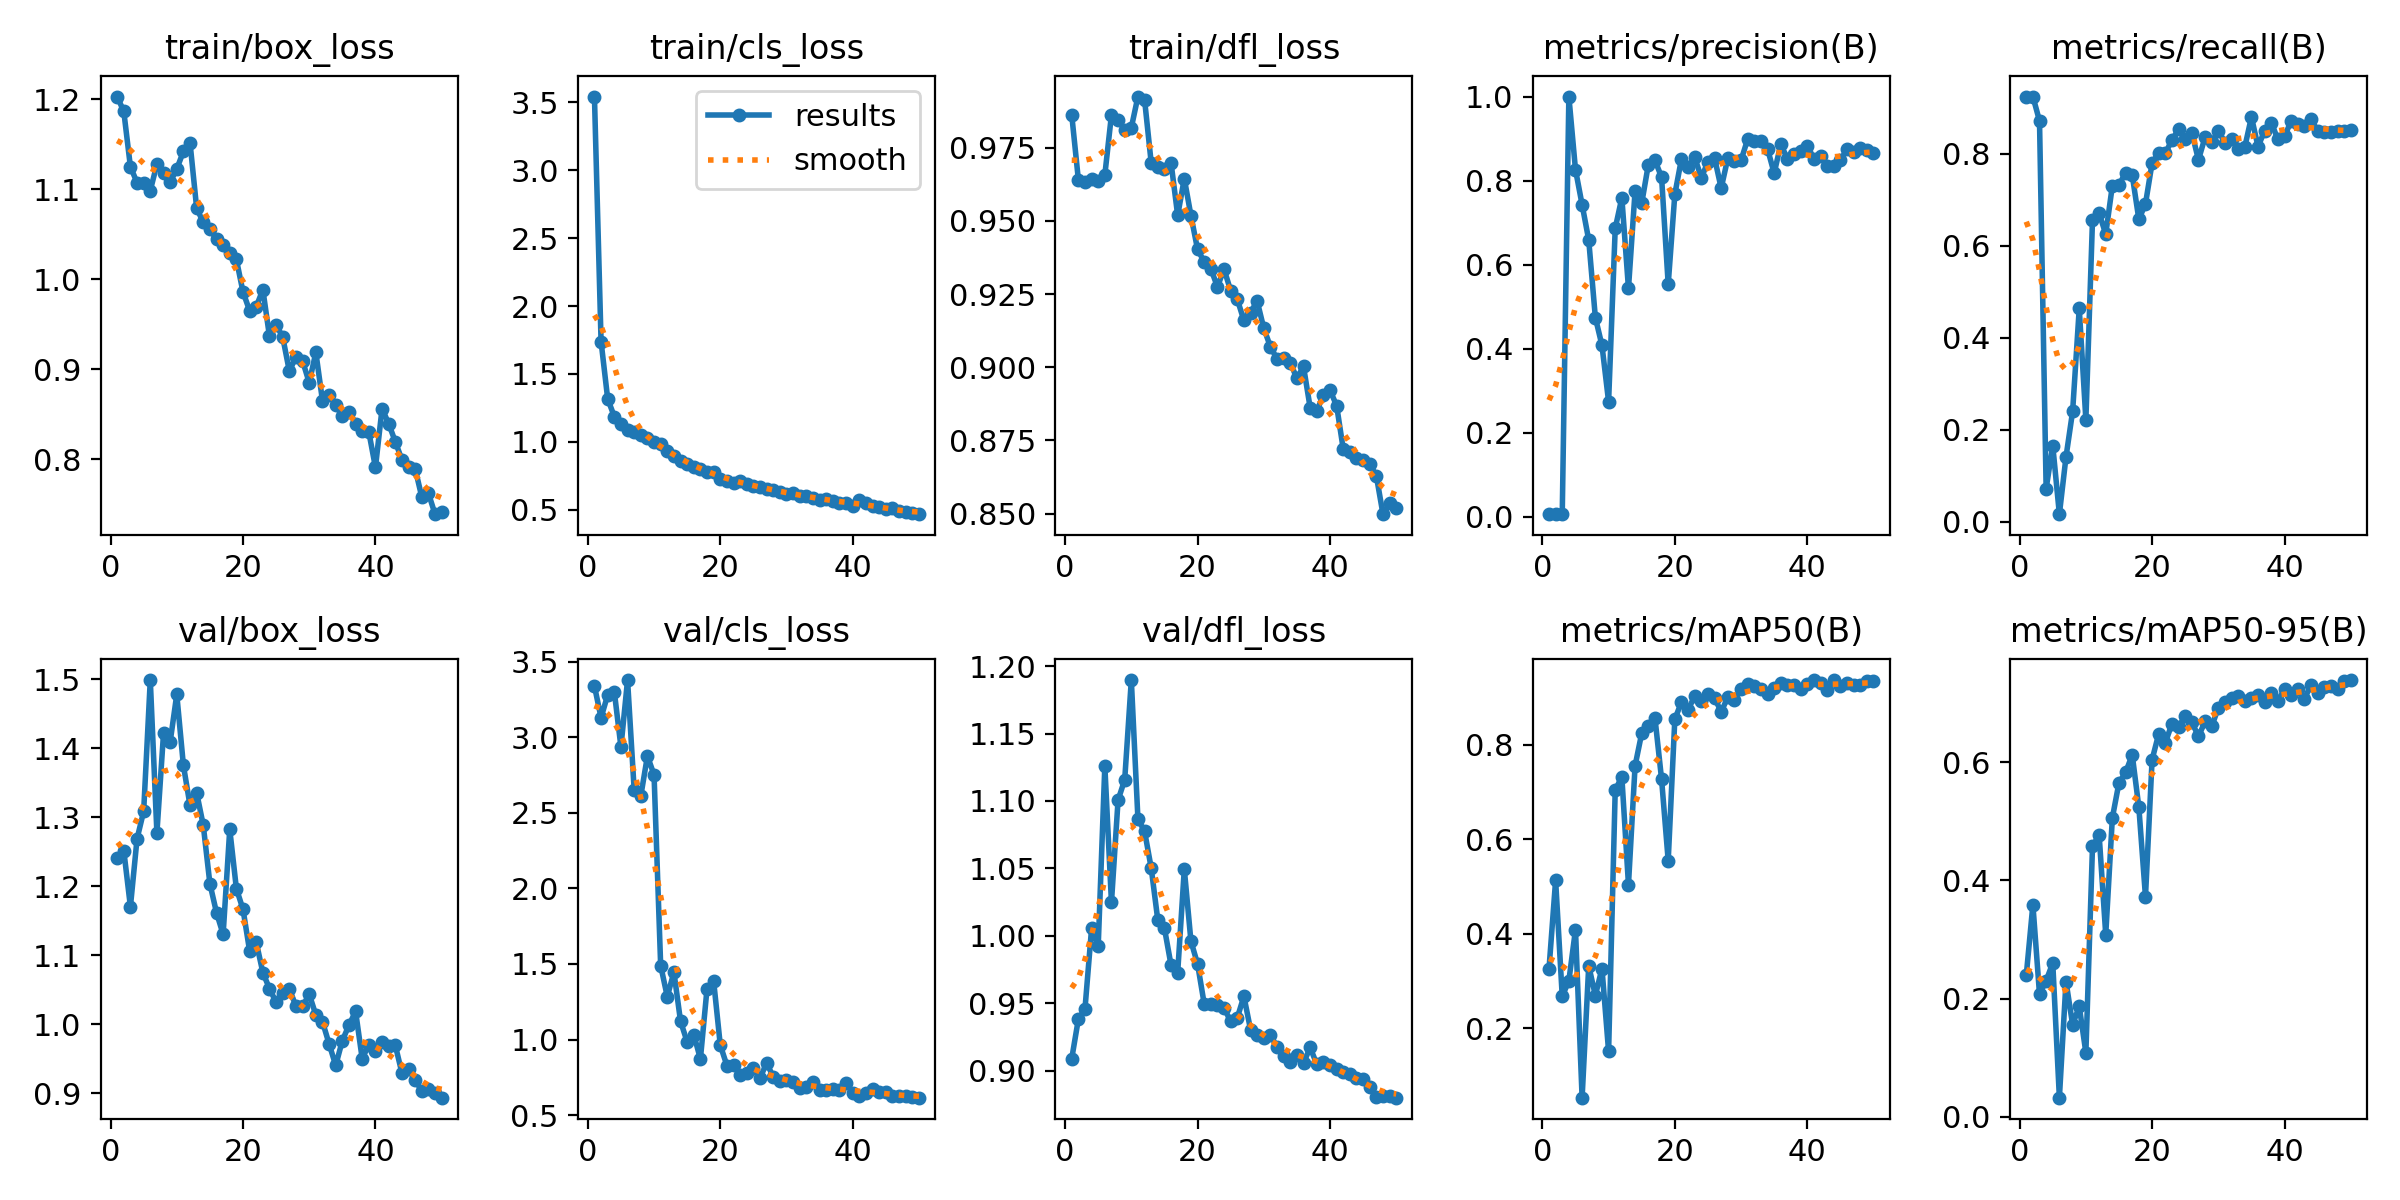

The file beside this chart, header and first rows:
epoch, train/box_loss, train/cls_loss, train/dfl_loss, metrics/precision(B), metrics/recall(B), metrics/mAP50(B), metrics/mAP50-95(B), val/box_loss, val/cls_loss, val/dfl_loss, lr/pg0, lr/pg1, lr/pg2
1, 1.203, 3.542, 0.9862, 0.0067, 0.9242, 0.3256, 0.2395, 1.241, 3.338, 0.9088, 0.0001667, 0.0001667, 0.0001667
2, 1.186, 1.739, 0.9641, 0.00622, 0.9246, 0.5132, 0.3589, 1.252, 3.128, 0.9381, 0.0003431, 0.0003431, 0.0003431
3, 1.125, 1.317, 0.9631, 0.00556, 0.8716, 0.2678, 0.2072, 1.17, 3.279, 0.9457, 0.0005123, 0.0005123, 0.0005123
4, 1.107, 1.186, 0.9643, 1, 0.07219, 0.3006, 0.2303, 1.269, 3.301, 1.006, 0.0006742, 0.0006742, 0.0006742
5, 1.107, 1.133, 0.9635, 0.8259, 0.1654, 0.4088, 0.2602, 1.309, 2.936, 0.9924, 0.0008289, 0.0008289, 0.0008289
6, 1.098, 1.089, 0.9656, 0.7425, 0.01648, 0.05334, 0.03229, 1.499, 3.378, 1.126, 0.0009763, 0.0009763, 0.0009763
7, 1.128, 1.07, 0.9862, 0.6584, 0.141, 0.3322, 0.2289, 1.278, 2.65, 1.025, 0.001116, 0.001116, 0.001116
8, 1.118, 1.049, 0.9845, 0.4738, 0.2401, 0.2695, 0.1559, 1.422, 2.611, 1.101, 0.001249, 0.001249, 0.001249
9, 1.108, 1.029, 0.9809, 0.4074, 0.4639, 0.3266, 0.1868, 1.409, 2.875, 1.116, 0.001375, 0.001375, 0.001375
10, 1.123, 0.9996, 0.9818, 0.2735, 0.2217, 0.1512, 0.1084, 1.478, 2.751, 1.19, 0.00137, 0.00137, 0.00137
11, 1.142, 0.9818, 0.9924, 0.6861, 0.6558, 0.7042, 0.4574, 1.375, 1.489, 1.086, 0.001337, 0.001337, 0.001337
12, 1.152, 0.9341, 0.9913, 0.7591, 0.6709, 0.732, 0.4774, 1.317, 1.283, 1.078, 0.001304, 0.001304, 0.001304
13, 1.079, 0.8935, 0.9698, 0.5431, 0.6256, 0.504, 0.3082, 1.336, 1.446, 1.05, 0.001271, 0.001271, 0.001271
14, 1.063, 0.8596, 0.9685, 0.7753, 0.731, 0.7555, 0.5059, 1.288, 1.121, 1.012, 0.001238, 0.001238, 0.001238
15, 1.055, 0.8379, 0.9678, 0.7458, 0.7322, 0.8242, 0.5654, 1.204, 0.9844, 1.006, 0.001205, 0.001205, 0.001205
16, 1.045, 0.8134, 0.9698, 0.8378, 0.7592, 0.8406, 0.5827, 1.162, 1.033, 0.9782, 0.001172, 0.001172, 0.001172
17, 1.038, 0.797, 0.9518, 0.8482, 0.7538, 0.8567, 0.6126, 1.13, 0.8716, 0.9727, 0.001139, 0.001139, 0.001139
18, 1.029, 0.7809, 0.9644, 0.8079, 0.6576, 0.727, 0.5238, 1.283, 1.336, 1.049, 0.001106, 0.001106, 0.001106
19, 1.022, 0.7799, 0.9518, 0.5528, 0.6912, 0.5547, 0.3724, 1.197, 1.387, 0.996, 0.001073, 0.001073, 0.001073
20, 0.9859, 0.7279, 0.9403, 0.7671, 0.7801, 0.8538, 0.6044, 1.167, 0.9631, 0.9791, 0.00104, 0.00104, 0.00104
21, 0.965, 0.7141, 0.936, 0.8513, 0.8024, 0.8903, 0.6482, 1.106, 0.8279, 0.9496, 0.001007, 0.001007, 0.001007
22, 0.9695, 0.7005, 0.9337, 0.8331, 0.8012, 0.8738, 0.633, 1.119, 0.8329, 0.9496, 0.0009739, 0.0009739, 0.0009739
23, 0.9884, 0.7096, 0.9274, 0.8558, 0.8305, 0.9027, 0.6654, 1.075, 0.7642, 0.9484, 0.0009409, 0.0009409, 0.0009409
24, 0.9364, 0.6878, 0.9335, 0.8065, 0.8531, 0.8915, 0.6595, 1.052, 0.7813, 0.9466, 0.0009078, 0.0009078, 0.0009078
25, 0.9496, 0.6774, 0.9261, 0.8443, 0.8317, 0.9077, 0.6788, 1.032, 0.8102, 0.9364, 0.0008748, 0.0008748, 0.0008748
26, 0.9357, 0.6711, 0.9232, 0.8538, 0.8459, 0.8991, 0.6682, 1.045, 0.7437, 0.9392, 0.0008418, 0.0008418, 0.0008418
27, 0.8978, 0.6499, 0.916, 0.7819, 0.7871, 0.8695, 0.6436, 1.052, 0.8457, 0.9551, 0.0008088, 0.0008088, 0.0008088
28, 0.914, 0.6485, 0.9187, 0.8531, 0.8361, 0.9006, 0.6691, 1.026, 0.7525, 0.9304, 0.0007758, 0.0007758, 0.0007758
29, 0.9092, 0.6324, 0.9226, 0.847, 0.8252, 0.8956, 0.6607, 1.026, 0.7281, 0.9264, 0.0007428, 0.0007428, 0.0007428
30, 0.8851, 0.6202, 0.9133, 0.8482, 0.8508, 0.9186, 0.692, 1.044, 0.732, 0.9243, 0.0007098, 0.0007098, 0.0007098
31, 0.9188, 0.6237, 0.907, 0.8985, 0.8244, 0.9283, 0.7015, 1.013, 0.7192, 0.9261, 0.0006768, 0.0006768, 0.0006768
32, 0.8651, 0.6054, 0.9029, 0.8938, 0.8324, 0.9252, 0.7086, 1.004, 0.6808, 0.9178, 0.0006438, 0.0006438, 0.0006438
33, 0.8718, 0.6008, 0.9033, 0.8938, 0.8108, 0.9181, 0.7113, 0.9716, 0.6873, 0.9108, 0.0006108, 0.0006108, 0.0006108
34, 0.8601, 0.5898, 0.9016, 0.8755, 0.8149, 0.9076, 0.7035, 0.9404, 0.7168, 0.9061, 0.0005778, 0.0005778, 0.0005778
35, 0.8478, 0.5755, 0.8962, 0.8173, 0.8801, 0.9207, 0.7095, 0.9762, 0.6671, 0.9119, 0.0005448, 0.0005448, 0.0005448
36, 0.8527, 0.5803, 0.9003, 0.8867, 0.8155, 0.93, 0.7131, 0.9986, 0.6692, 0.9055, 0.0005118, 0.0005118, 0.0005118
37, 0.8396, 0.566, 0.8863, 0.8519, 0.8507, 0.9255, 0.7025, 1.019, 0.6738, 0.9171, 0.0004788, 0.0004788, 0.0004788
38, 0.8316, 0.5532, 0.8851, 0.8639, 0.8676, 0.9272, 0.7176, 0.95, 0.6648, 0.9048, 0.0004458, 0.0004458, 0.0004458
39, 0.8303, 0.5496, 0.8905, 0.8699, 0.8314, 0.918, 0.7042, 0.9705, 0.7131, 0.9065, 0.0004127, 0.0004127, 0.0004127
40, 0.791, 0.53, 0.8921, 0.8833, 0.8383, 0.9294, 0.7233, 0.961, 0.6477, 0.9039, 0.0003797, 0.0003797, 0.0003797
41, 0.8564, 0.573, 0.8869, 0.852, 0.8714, 0.9368, 0.7146, 0.9737, 0.6273, 0.9013, 0.0003467, 0.0003467, 0.0003467
42, 0.8395, 0.5496, 0.8721, 0.8586, 0.8657, 0.9309, 0.7247, 0.9687, 0.6473, 0.8989, 0.0003137, 0.0003137, 0.0003137
43, 0.8195, 0.5273, 0.8711, 0.835, 0.8605, 0.9152, 0.7075, 0.9694, 0.6724, 0.8978, 0.0002807, 0.0002807, 0.0002807
44, 0.7993, 0.5194, 0.8691, 0.8346, 0.8759, 0.9367, 0.7305, 0.9292, 0.6517, 0.8947, 0.0002477, 0.0002477, 0.0002477
45, 0.791, 0.5065, 0.8682, 0.8489, 0.849, 0.9233, 0.7175, 0.9349, 0.6514, 0.8937, 0.0002147, 0.0002147, 0.0002147
46, 0.7894, 0.5114, 0.867, 0.874, 0.8484, 0.9301, 0.7267, 0.9185, 0.6289, 0.8878, 0.0001817, 0.0001817, 0.0001817
47, 0.758, 0.4892, 0.8629, 0.8671, 0.8485, 0.9268, 0.7285, 0.9037, 0.6288, 0.8805, 0.0001487, 0.0001487, 0.0001487
48, 0.7623, 0.485, 0.8498, 0.8773, 0.849, 0.9257, 0.7242, 0.9057, 0.6256, 0.8813, 0.0001157, 0.0001157, 0.0001157
49, 0.7391, 0.4772, 0.8535, 0.872, 0.8487, 0.9345, 0.7379, 0.9009, 0.619, 0.881, 8.2683e-05, 8.2683e-05, 8.2683e-05
50, 0.7418, 0.4682, 0.8519, 0.8645, 0.852, 0.9355, 0.7391, 0.8935, 0.6154, 0.8799, 4.9677e-05, 4.9677e-05, 4.9677e-05
